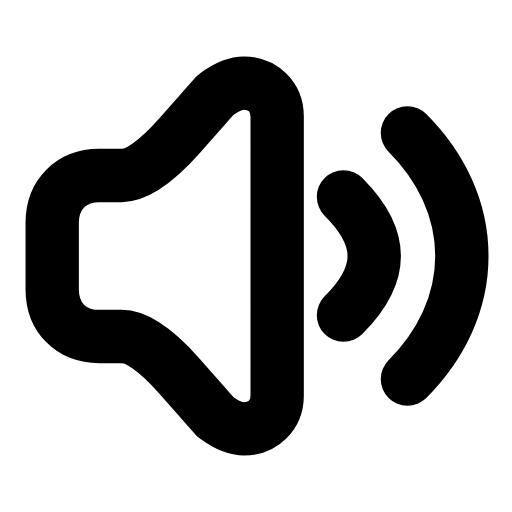
t = 0.00 s
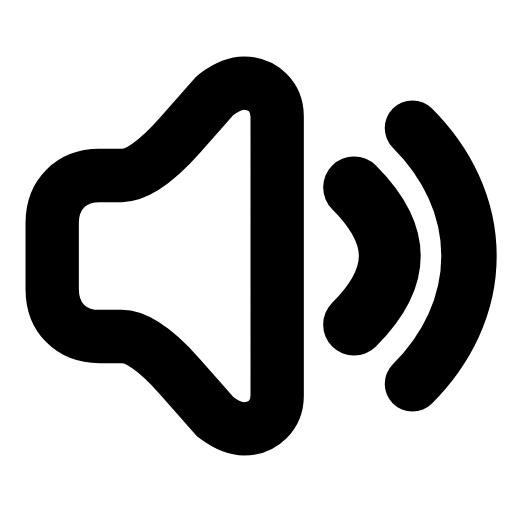
t = 0.27 s
t = 0.54 s: frame unchanged from t = 0.00 s, image omitted
t = 0.78 s: frame unchanged from t = 0.00 s, image omitted
t = 1.07 s: frame unchanged from t = 0.00 s, image omitted
t = 1.33 s: frame unchanged from t = 0.00 s, image omitted

The animated SVG that drew these frames (rendered in a browser with its animation timeline set to each time). Animation: 2 SMIL elements (animateTransform=2); one cycle of 1.60 s, repeats indefinitely.

<svg xmlns="http://www.w3.org/2000/svg" width="24" height="24" viewBox="0 0 24 24" fill="none"><g transform="translate(-1.327 -1.32) scale(1.11)"><path stroke="currentColor" stroke-width="2.252" stroke-linecap="round" stroke-linejoin="round" fill="none" d="M11.5 4.7C12.3 4.7 12.9 5.3 12.9 6.1L12.9 17.9C12.9 18.7 12.3 19.3 11.5 19.3C11.1 19.3 10.7 19.1 10.3 18.8L8.8 17.1Q7.3 15.4 6.35 15.4L5.4 15.4C4.2 15.4 3.4 14.6 3.4 13.4L3.4 10.6C3.4 9.4 4.2 8.6 5.4 8.6L6.35 8.6Q7.3 8.6 8.8 6.9L10.3 5.2C10.7 4.9 11.1 4.7 11.5 4.7Z"></path><g transform="translate(12.9 12)"><g><animateTransform attributeName="transform" type="scale" values="1;1;1.16;1;1;1;1;1.16;1;1;1" keyTimes="0;0.108;0.1665;0.243;0.45;0.6;0.738;0.789;0.828;0.9;1" dur="1.6s" repeatCount="indefinite" calcMode="spline" keySplines="0.16 1 0.3 1;0.16 1 0.3 1;0.16 1 0.3 1;0.16 1 0.3 1;0.16 1 0.3 1;0.16 1 0.3 1;0.16 1 0.3 1;0.16 1 0.3 1;0.16 1 0.3 1;0.16 1 0.3 1"/><g transform="translate(-12.9 -12)"><g><path stroke="currentColor" stroke-width="2.252" stroke-linecap="round" stroke-linejoin="round" fill="none" d="M15.7 9.5C16.5 10.3 17 11.1 17 12S16.5 13.7 15.7 14.5"></path></g></g></g></g><g transform="translate(12.9 12)"><g><animateTransform attributeName="transform" type="scale" values="1;1;1.1;1;1;1;1;1.1;1;1;1" keyTimes="0;0.162;0.2205;0.297;0.45;0.6;0.702;0.753;0.792;0.9;1" dur="1.6s" repeatCount="indefinite" calcMode="spline" keySplines="0.16 1 0.3 1;0.16 1 0.3 1;0.16 1 0.3 1;0.16 1 0.3 1;0.16 1 0.3 1;0.16 1 0.3 1;0.16 1 0.3 1;0.16 1 0.3 1;0.16 1 0.3 1;0.16 1 0.3 1"/><g transform="translate(-12.9 -12)"><g><path stroke="currentColor" stroke-width="2.252" stroke-linecap="round" stroke-linejoin="round" fill="none" d="M18.4 6.8C19.8 8.2 20.7 10 20.7 12S19.8 15.8 18.4 17.2"></path></g></g></g></g></g></svg>
